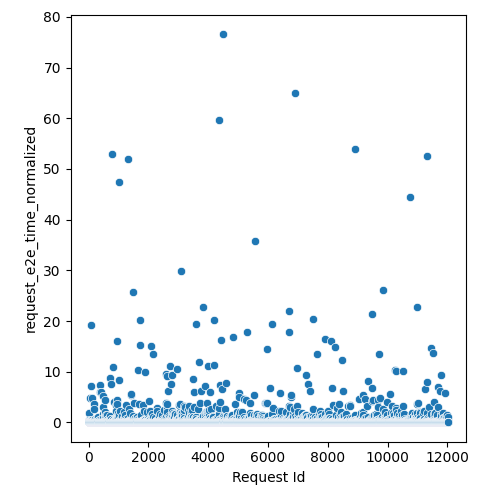

The table this chart was drawn from, first rows:
Request Id, request_e2e_time_normalized
4, 1.801
5, 0.04833
3, 0.04011
8, 0.04749
1, 0.04325
0, 0.04689
6, 0.05727
7, 0.06007
9, 0.04858
2, 0.041
14, 0.3783
10, 0.1088
15, 0.06144
24, 0.1432
16, 0.04322
13, 0.04884
21, 0.04268
19, 0.06739
20, 0.06444
22, 0.06329
12, 0.05423
25, 0.1228
23, 0.04316
17, 0.07873
18, 0.0458
11, 0.1213
26, 0.05019
28, 0.2828
27, 0.04019
36, 0.06063
33, 4.752
37, 0.03844
32, 0.05044
34, 0.07945
35, 0.0513
31, 0.06728
29, 0.05287
30, 0.05226
44, 0.05456
45, 0.1165
43, 0.03809
42, 0.0561
41, 0.06691
40, 0.03807
39, 0.05023
38, 0.04756
57, 0.225
56, 0.1037
52, 0.0524
48, 0.04265
47, 0.05377
58, 0.05287
51, 0.04731
59, 0.05052
54, 0.05142
46, 0.04916
60, 0.04991
53, 0.05308
49, 0.0864
50, 0.06209
... 11,971 more rows
